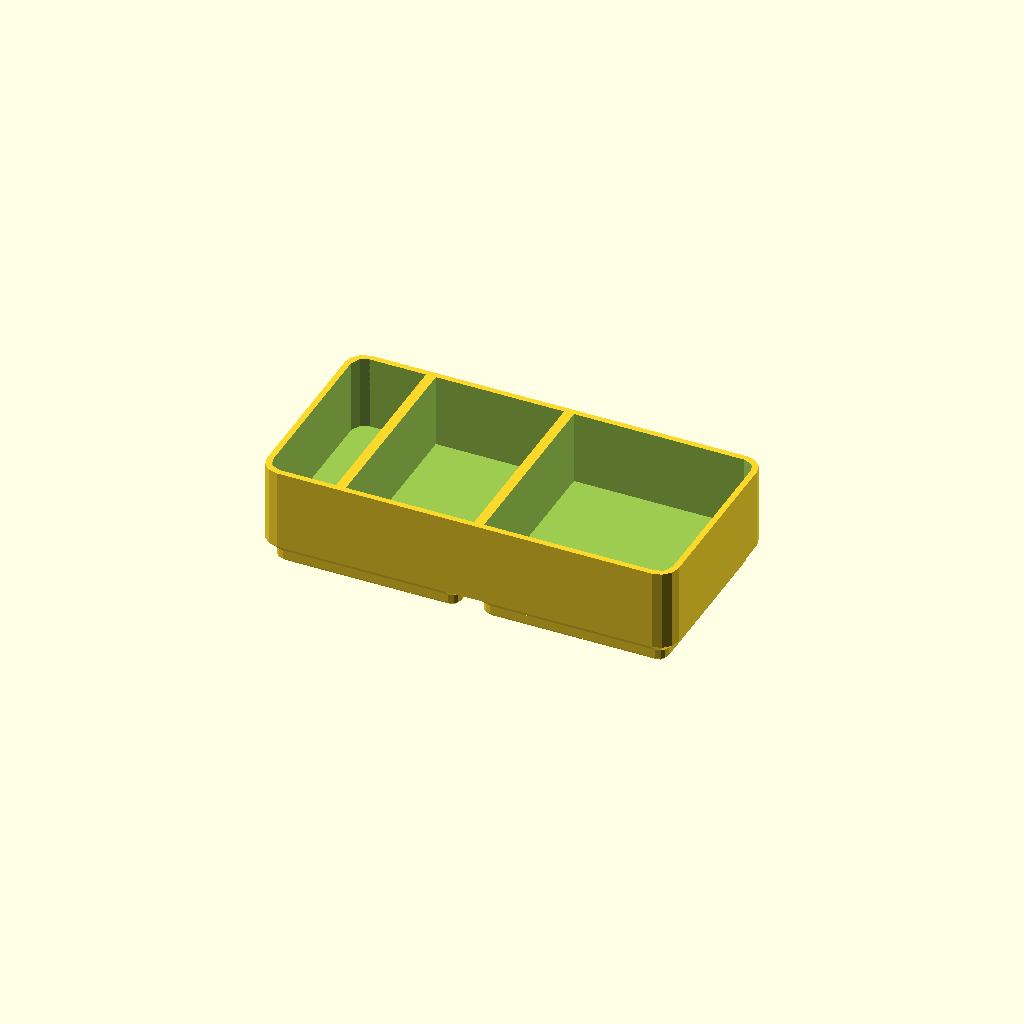
Cell 1: the model at its default parameters.
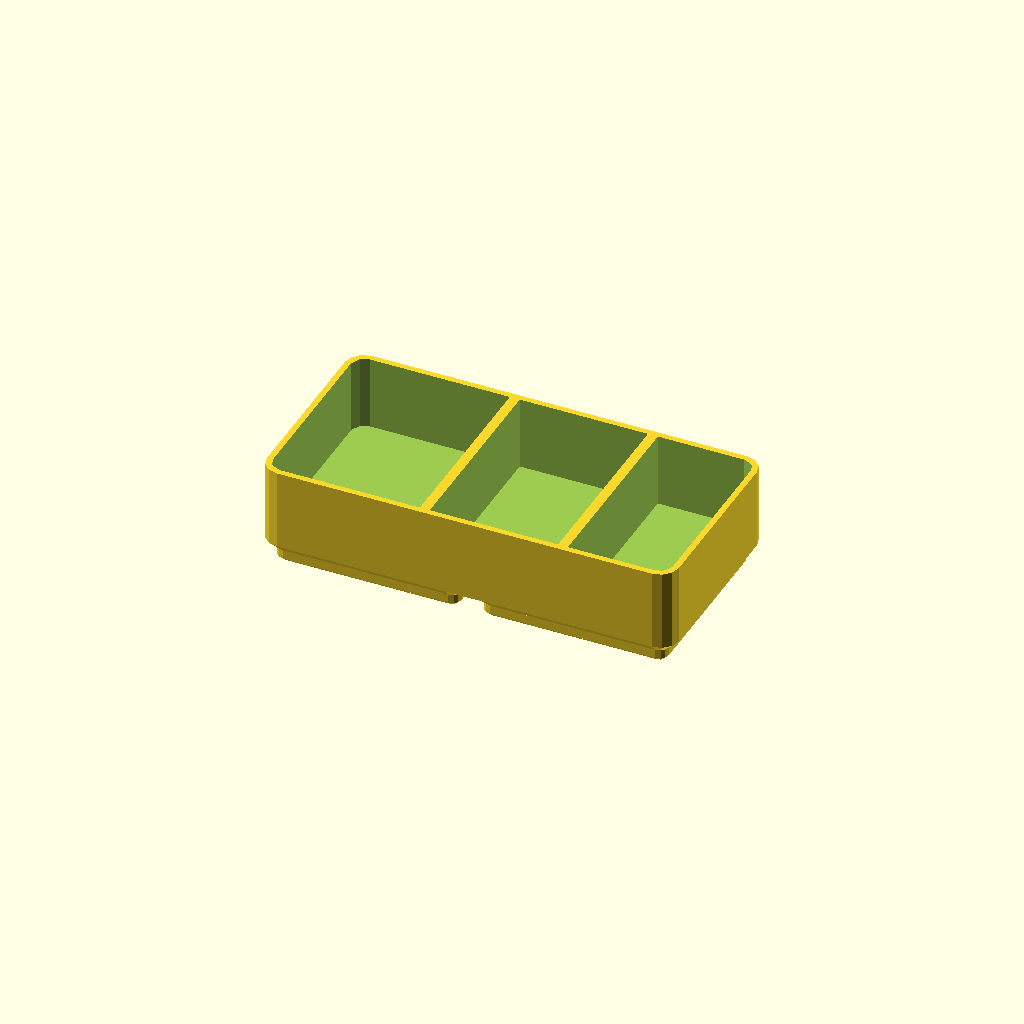
Cell 2: the same model with BOX_SZ = 30.
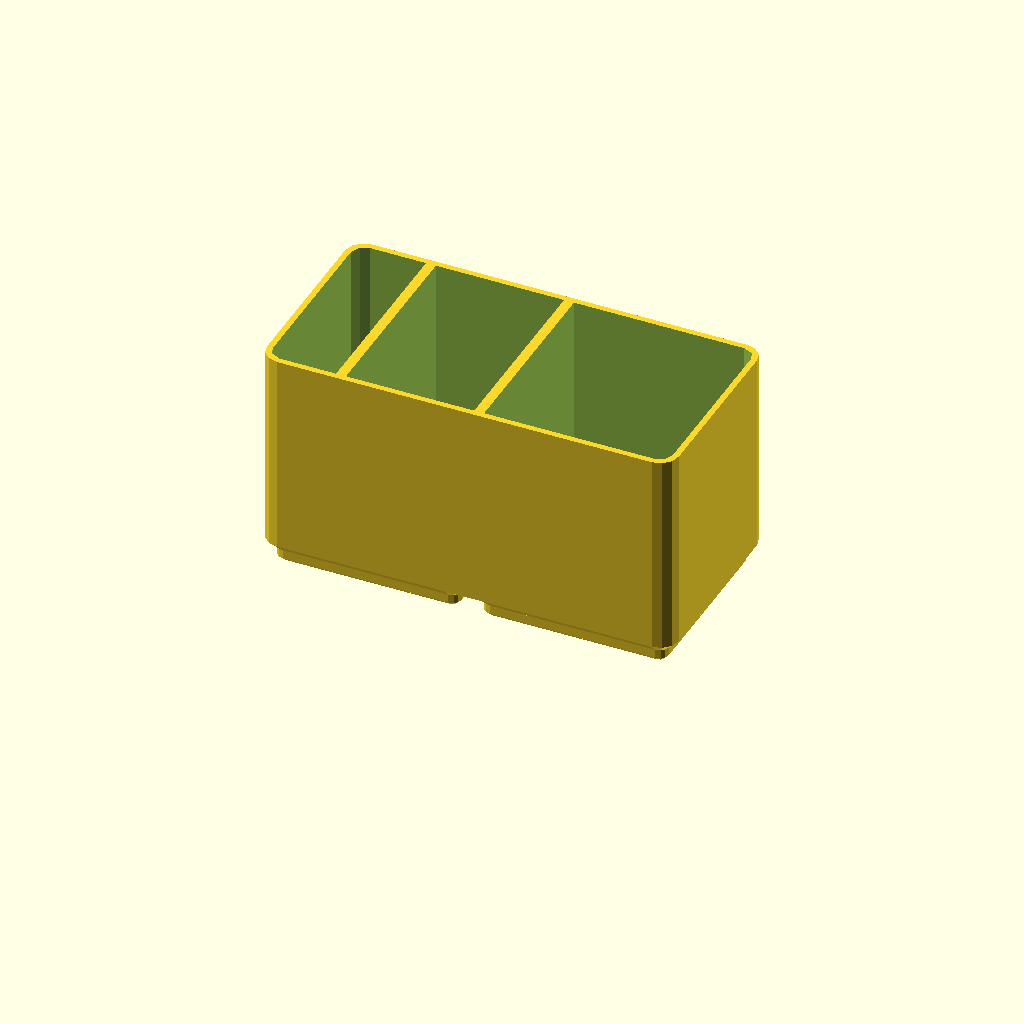
Cell 3: the same model with DEPTH = 40.
One fixed orthographic camera (rotation 55°, 0°, 25°; colour scheme Cornfield) for every cell.
OpenSCAD source file engraver-station/bin_accessories_engraver.scad:
// bin_accessories_engraver — 2×1 bin for the ENGRAVER's non-shank accessories:
// the square bit box, the wheels, and an open bay.
//
// WHY IT EXISTS. `bin_bits_engraver` is a drilled block and only takes
// shank-mounted pieces. The box and the wheels are not that — wheels are
// mandrel-mounted and want a pocket, not a bore.
//
// THREE ZONES, full depth in Y:
//
//   BOX    14 mm — the 13 × 13 box plus 1 mm. One box; it can slide fore-aft in
//                  the zone, which does not matter for a rigid cube.
//   DISCS  26 mm — cut-off wheels AND sanding disks together, stacked flat like
//                  coins. Both are flat circles of the same order, so splitting
//                  them into two pockets would just waste width.
//   BAY    37.1 mm × 39.1 — spare, for whatever else turns up.
//
// The collet wrench is the HARDELL's, not this tool's, and is not accounted for
// here.
//
// PRINT: as emitted, feet down. No supports.
//
// SPDX-License-Identifier: CC-BY-NC-4.0
// Copyright (c) 2026 Aaron Cupp
include <../lib/gridfinity.scad>

/* [Contents] */
BOX_SZ   = 13.0;   // [8:0.5:30] square bit box, measured — 1 off
BOX_CLR  = 1.0;    // [0.5:0.1:2]
DISC_D   = 25.0;   // [10:1:40] largest wheel, measured
DISC_CLR = 1.0;    // [0.5:0.1:2]

/* [Bin] */
NX = 2; NY = 1;
DEPTH = 15;        // [8:1:40] "25-ish wide and 15 tall should be more than
                   //   enough" — the wheels' own spec, so the stack sits near
                   //   the rim rather than 3 mm down where it is hard to pinch
WALL  = 1.2;
FLOOR = 1.4;
DIV   = 2.0;       // [1.2:0.2:4]

H  = BIN_BASE_H + FLOOR + DEPTH;
W  = NX*GF - 0.5;  D = NY*GF - 0.5;
IW = W - 2*WALL;   ID = D - 2*WALL;
Z0 = BIN_BASE_H + FLOOR;

BOX_W  = BOX_SZ + BOX_CLR;
DISC_W = DISC_D + DISC_CLR;
BAY_W  = IW - BOX_W - DISC_W - 2*DIV;

assert(BAY_W >= 20, str("Open bay collapses to ", BAY_W,
                        " mm — nothing useful fits beside the pockets."));
assert(DISC_W < ID, "Disc pocket is deeper than the bin interior.");
echo(str("box ", BOX_W, " | discs ", DISC_W, " | bay ", BAY_W, " x ", ID,
         " (diagonal ", sqrt(BAY_W*BAY_W + ID*ID), ")"));


// THE CUTS MUST BE CLIPPED TO THE ROUNDED INTERIOR.
//
// bin_blank's interior is a ROUNDED rectangle (radius BIN_R - WALL). A plain
// cube spanning the full IW x ID runs straight through those corner radii and
// opens all four corners — the bin comes off the printer with no connected
// corners at all.
//
// It renders. It is watertight, 2-manifold, the right bounding box, and every
// zone measures exactly right. tools/validate_stl.py PASSES it. The only thing
// wrong is that the box is not a box, and nothing in the toolchain can see that.
// This shipped and was printed before anyone noticed.
//
// Clip first, then cut. Same fix as bin_swabs.
module _interior() {
    translate([0, 0, Z0]) linear_extrude(DEPTH + 0.2)
        offset(BIN_R - WALL) offset(-(BIN_R - WALL))
            square([IW, ID], center = true);
}

difference() {
    bin_blank(NX, NY, H);
    intersection() {
        union() {
            // zone 1 — the bit box
            translate([-IW/2, -ID/2, Z0]) cube([BOX_W, ID, DEPTH + 0.1]);
            // zone 2 — wheels, stacked flat
            translate([-IW/2 + BOX_W + DIV, -ID/2, Z0]) cube([DISC_W, ID, DEPTH + 0.1]);
            // zone 3 — open bay, spare
            translate([-IW/2 + BOX_W + DISC_W + 2*DIV, -ID/2, Z0])
                cube([BAY_W, ID, DEPTH + 0.1]);
        }
        _interior();
    }
}
Parameter table extracted from the source (name, type, default, range or options):
BOX_SZ: number, default 13, range 8 to 30, step 0.5
BOX_CLR: number, default 1, range 0.5 to 2, step 0.1
DISC_D: number, default 25, range 10 to 40, step 1
DISC_CLR: number, default 1, range 0.5 to 2, step 0.1
DEPTH: number, default 15, range 8 to 40, step 1
WALL: number, default 1.2
FLOOR: number, default 1.4
DIV: number, default 2, range 1.2 to 4, step 0.2
